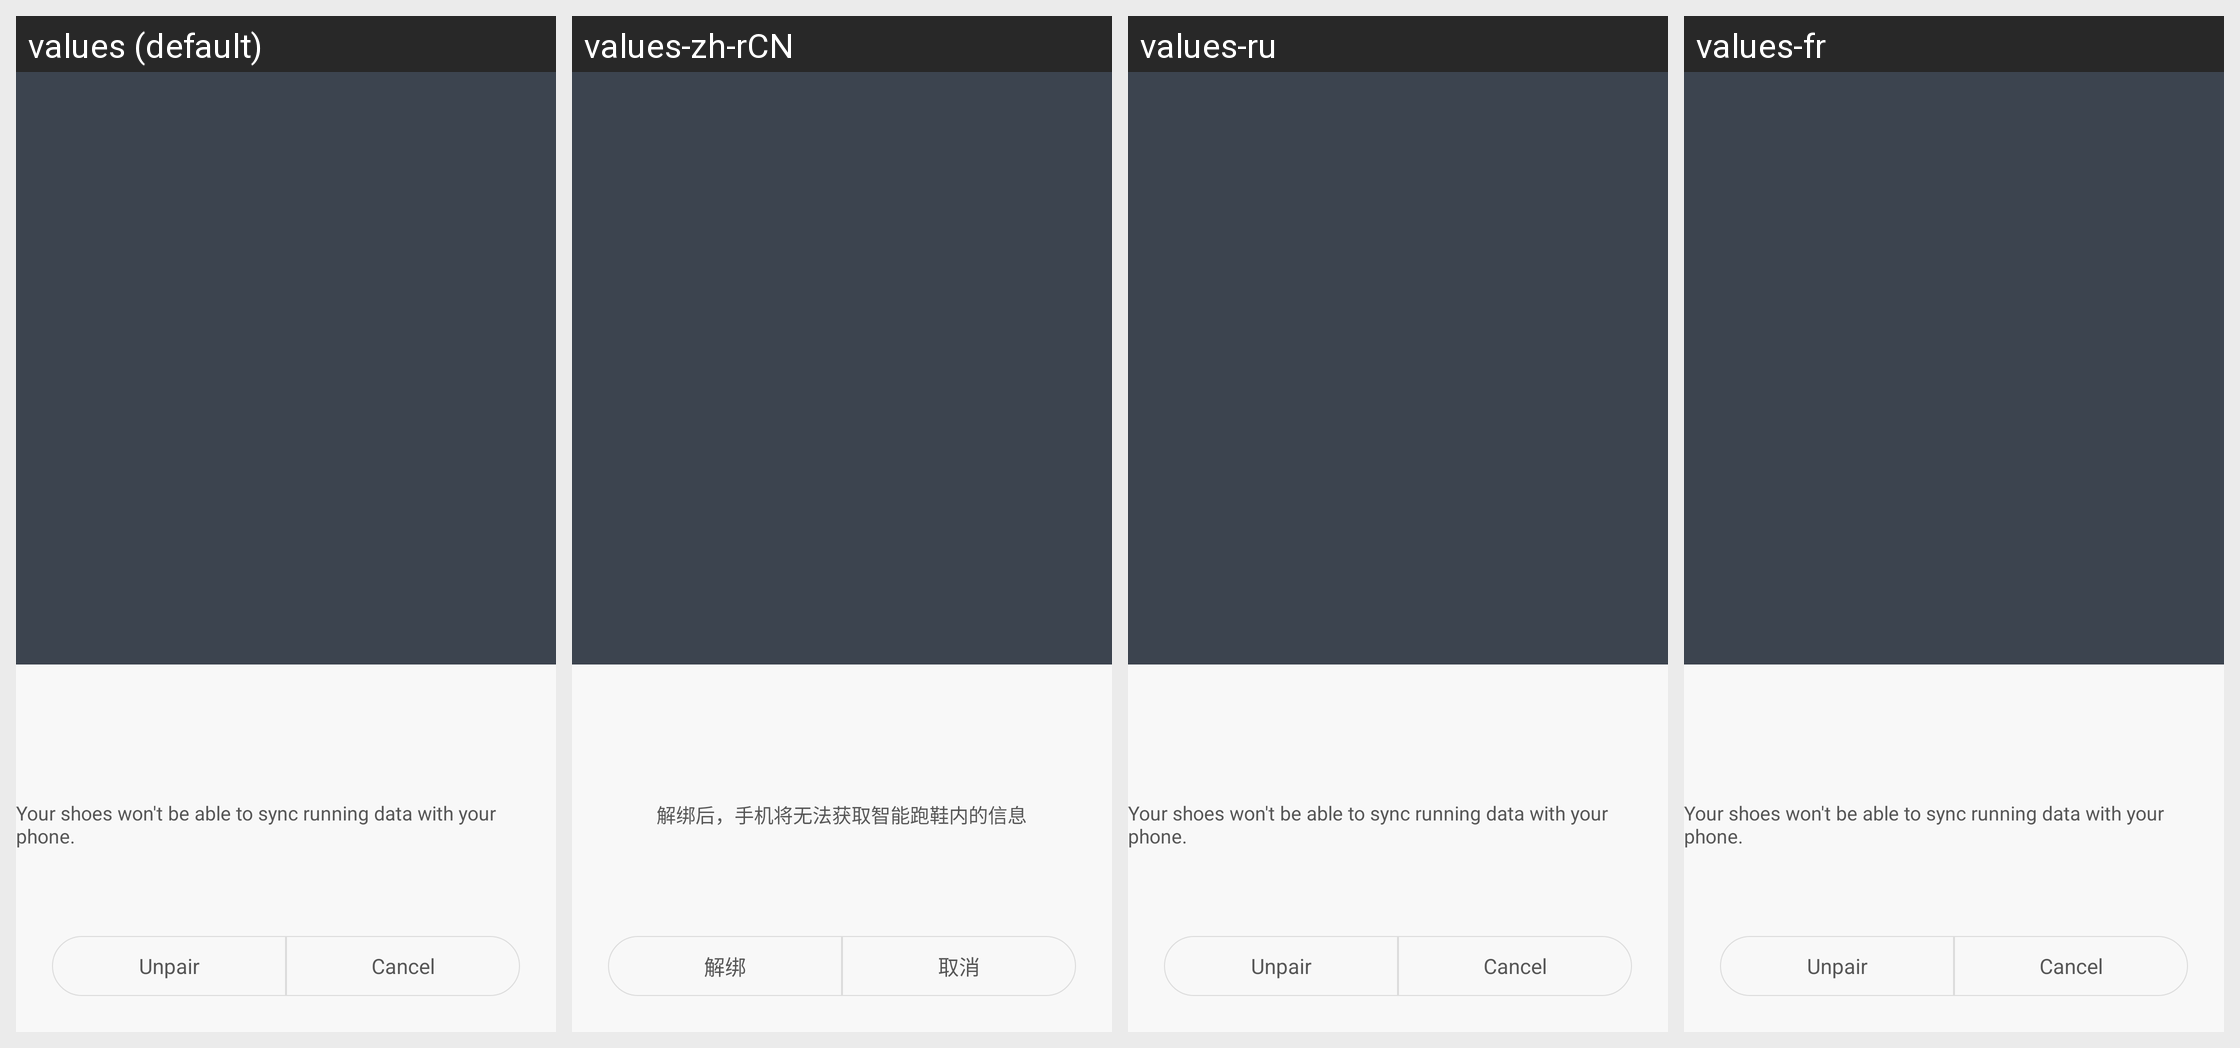

Translations of the strings shown on this Android screen, per locale in the grid:
Android screen res/layout/activity_shoes_unbind.xml rendered under 4 locales, left to right: values (default), values-zh-rCN, values-ru, values-fr. Device: Nexus 5 (rendered at 1080×1920; each locale shown at half size, 540×960, under a caption strip naming it); theme TitleBarTheme.
Other locales in the repository, not shown: values-as-rIN, values-bn-rIN, values-de, values-es, values-es-rUS, values-gu-rIN, values-hi, values-in, values-it, values-kn-rIN, values-ko, values-lt, values-ml-rIN, values-mr-rIN, values-ms-rMY, values-my-rMM, values-pa-rIN, values-pt-rBR, values-ro, values-ta-rIN, values-te-rIN, values-th, values-tr, values-uk, values-vi, values-zh-rHK, values-zh-rTW.
Strings drawn on this screen, with the default value and each locale's value (text and hints the layout hard-codes, and strings that could not be matched under every locale, appear in the picture but are not listed):

shoes_unbind_prompt
  values: Your shoes won't be able to sync running data with your phone.
  values-zh-rCN: 解绑后，手机将无法获取智能跑鞋内的信息
  values-ru: Your shoes won't be able to sync running data with your phone.
  values-fr: Your shoes won't be able to sync running data with your phone.

shoes_unbind
  values: Unpair
  values-zh-rCN: 解绑
  values-ru: Unpair
  values-fr: Unpair

shoes_cancel
  values: Cancel
  values-zh-rCN: 取消
  values-ru: Cancel
  values-fr: Cancel
